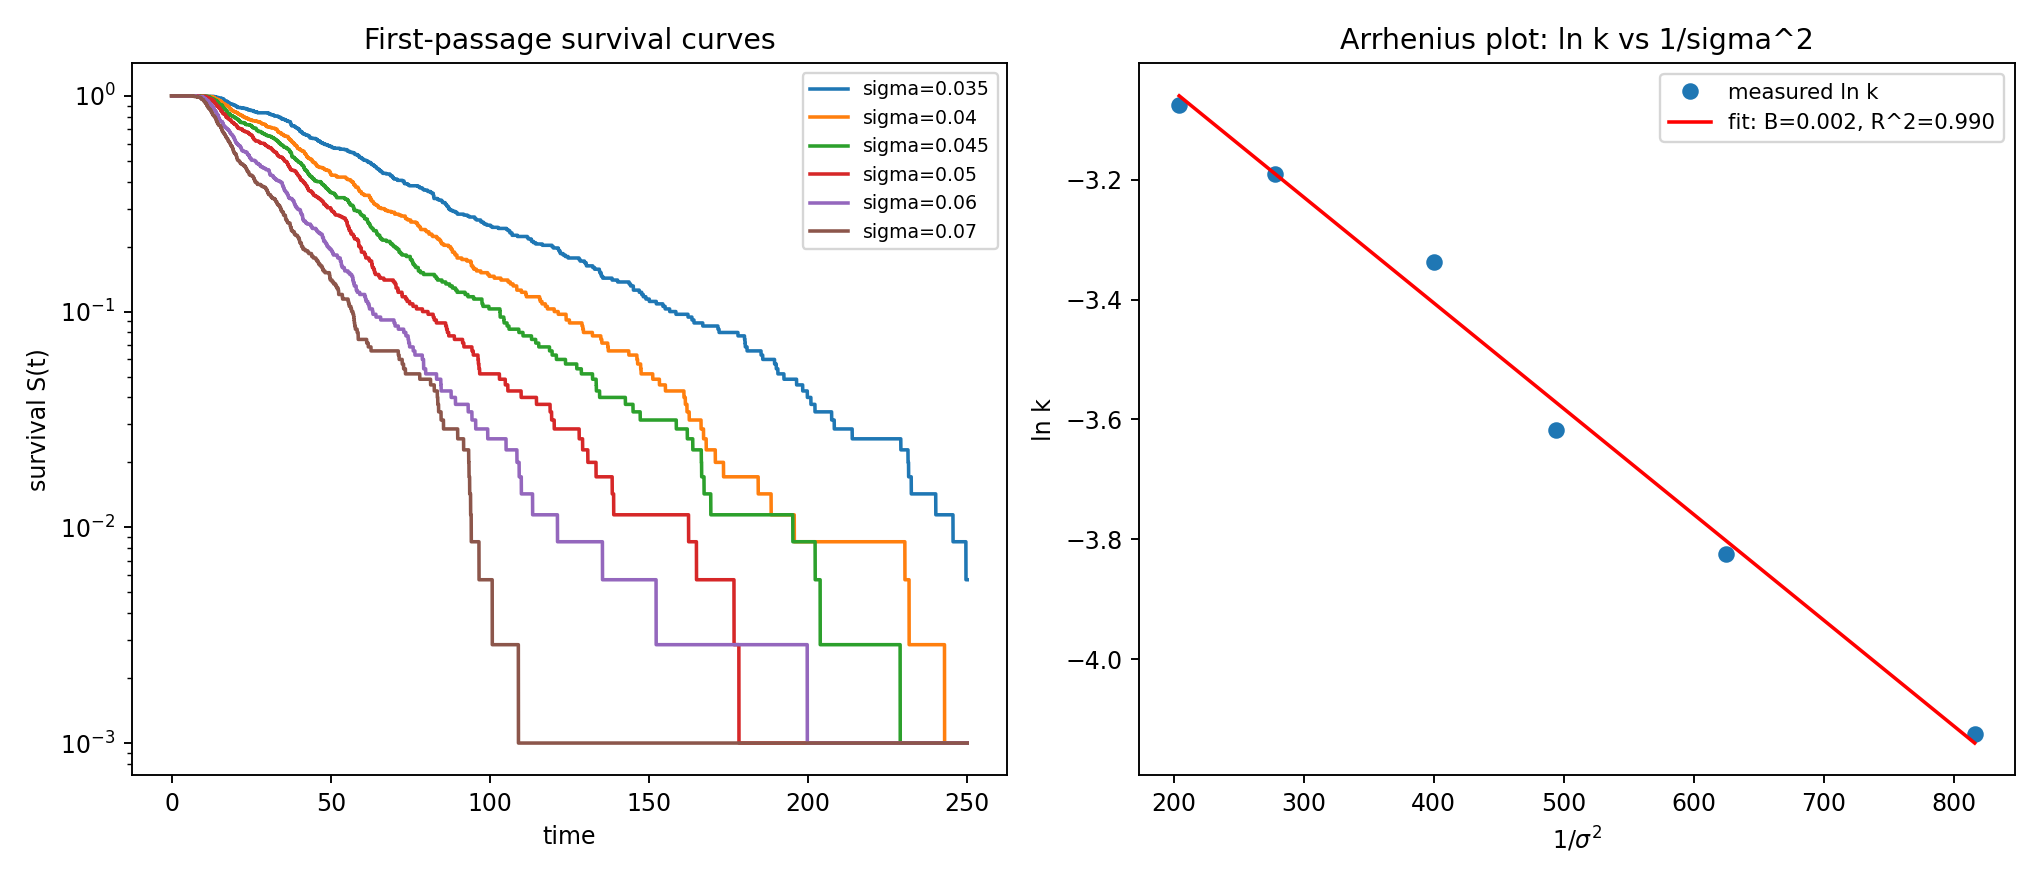

The data file committed next to this chart (first rows):
sigma, inv_sig2, k, ln_k, r2, n_esc
0.035, 816.3, 0.01617, -4.125, 0.9974, 348
0.04, 625.0, 0.02182, -3.825, 0.9973, 350
0.045, 493.8, 0.02687, -3.617, 0.9931, 350
0.05, 400, 0.03552, -3.338, 0.9902, 350
0.06, 277.8, 0.04117, -3.19, 0.9941, 350
0.07, 204.1, 0.04619, -3.075, 0.997, 350
